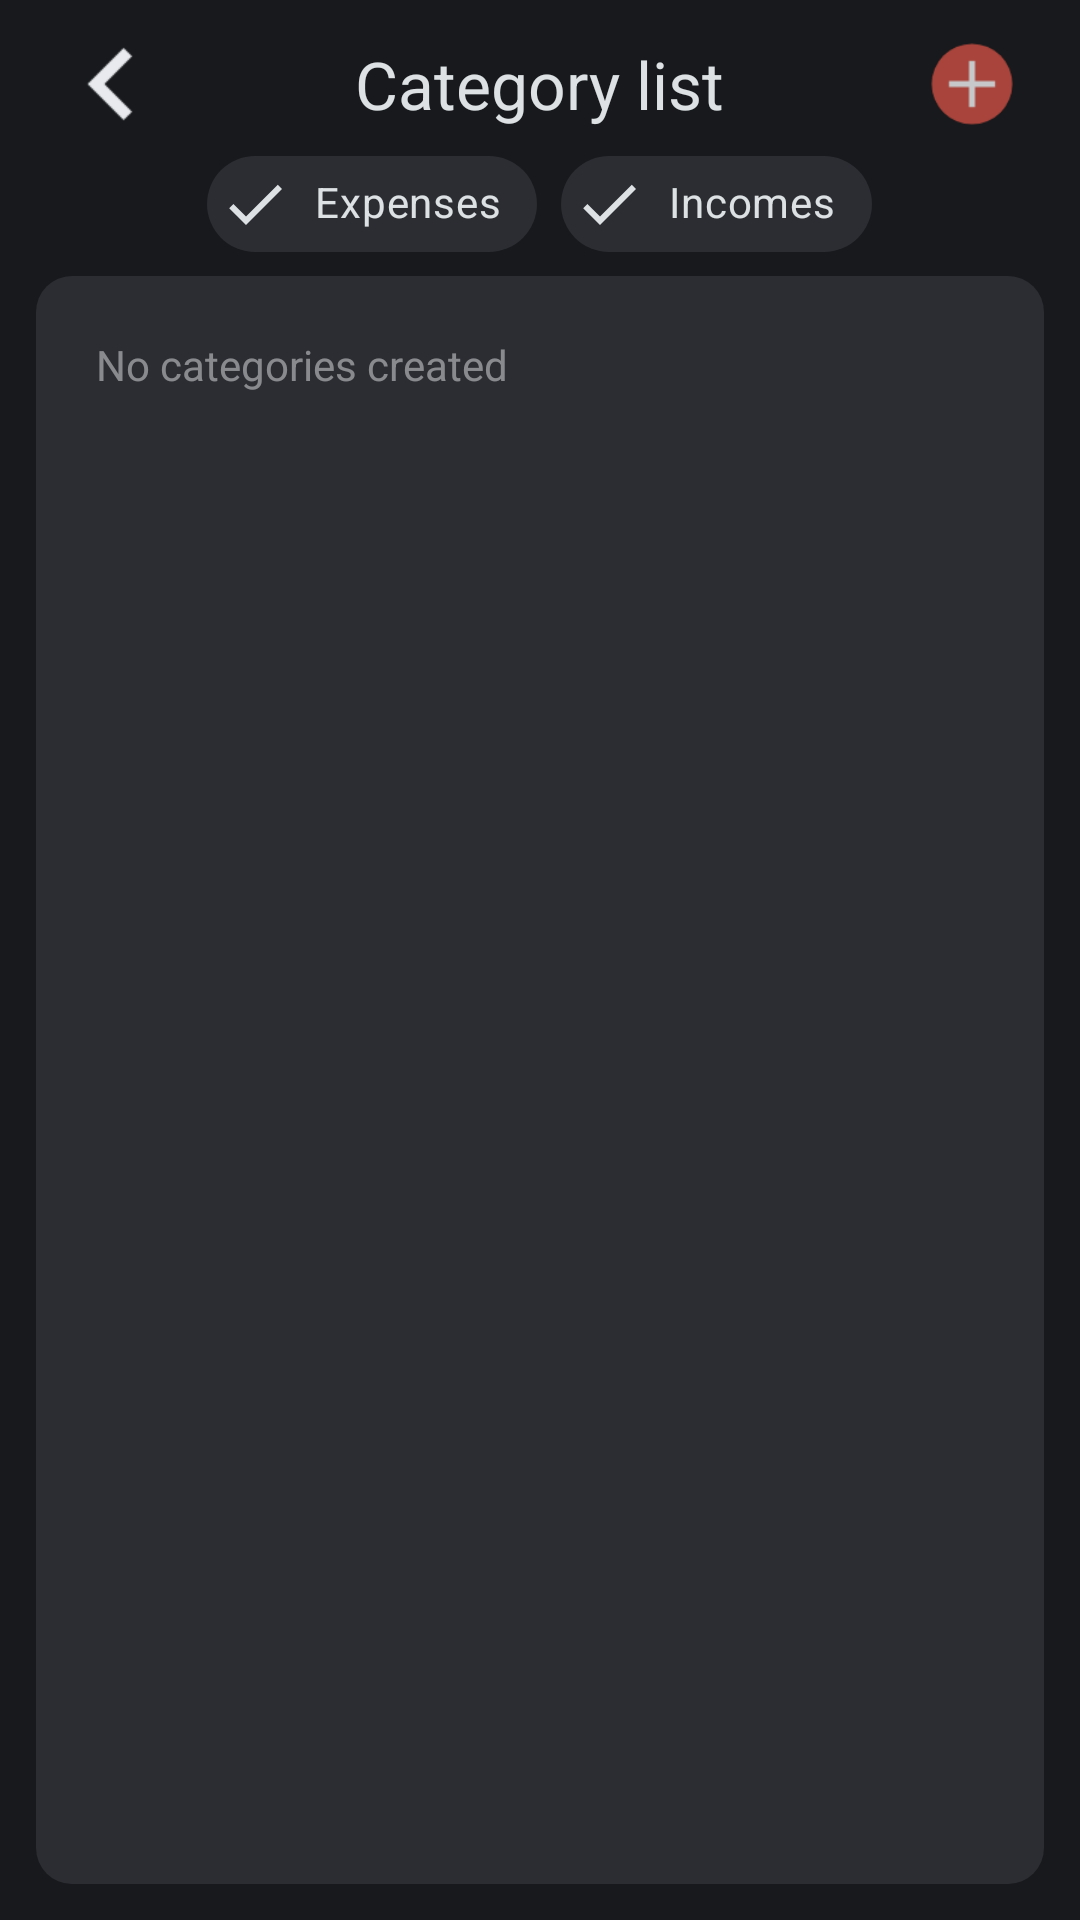

Android layout source for this screen:
<!-- AndroidManifest.xml: application theme Theme.FinanceApp -->
<!-- res/layout/fragment_all_categories_list.xml -->
<?xml version="1.0" encoding="utf-8"?>
<FrameLayout xmlns:android="http://schemas.android.com/apk/res/android"
    xmlns:tools="http://schemas.android.com/tools"
    android:layout_width="match_parent"
    android:layout_height="match_parent"
    xmlns:app="http://schemas.android.com/apk/res-auto"
    tools:context=".ui.fragments.allList.AllCategoriesList">

    <LinearLayout
        android:layout_width="match_parent"
        android:layout_height="match_parent"
        android:orientation="vertical"
        tools:ignore="UselessParent">

    <FrameLayout
        style="@style/HeaderLayout"
        android:paddingHorizontal="20dp"
        android:paddingTop="12dp">
        <ImageView
            style="@style/ButtonBack"
            android:id="@+id/backButton"/>

        <TextView
            style="@style/CenterTitle"
            android:id="@+id/title"
            android:text="@string/list_category" />
        <ImageView
            style="@style/ButtonAdd"
            android:id="@+id/addCategoryBtn" />
    </FrameLayout>

        <com.google.android.material.chip.ChipGroup
            android:id="@+id/chipGroup"
            android:layout_width="wrap_content"
            android:layout_height="wrap_content"
            app:chipSpacing="12dp"
            app:selectionRequired="true"
            android:layout_gravity="center">

            <com.google.android.material.chip.Chip
                android:id="@+id/admission"
                android:layout_width="wrap_content"
                android:layout_height="wrap_content"
                android:layout_weight="1"
                android:text="@string/expenseOp"
                app:chipBackgroundColor="@color/Grey"
                app:checkedIconTint="@color/White"
                app:rippleColor="@color/Primary"
                android:textColor="@color/White"
                android:checked="true"
                style="@style/Widget.MaterialComponents.Chip.Filter"/>

            <com.google.android.material.chip.Chip
                android:id="@+id/expense"
                android:layout_width="wrap_content"
                android:layout_height="wrap_content"
                android:text="@string/admissionOp"
                android:textColor="@color/White"
                app:checkedIconTint="@color/White"
                app:rippleColor="@color/Primary"
                app:chipBackgroundColor="@color/Grey"
                android:checked="true"
                style="@style/Widget.MaterialComponents.Chip.Filter"/>
        </com.google.android.material.chip.ChipGroup>

        <LinearLayout
            style="@style/RoundedGreyLayoutNoTopMargin">
            <TextView
                style="@style/Explanation"
                android:id="@+id/emptyText"
                android:layout_width="match_parent"
                android:layout_height="wrap_content"
                android:text="@string/category_not_created" />

            <androidx.recyclerview.widget.RecyclerView
                android:padding="20dp"
                android:id="@+id/dataList"
                android:layout_width="match_parent"
                android:layout_height="match_parent" />
        </LinearLayout>
    </LinearLayout>

</FrameLayout>
<!-- resources referenced by this layout -->
<resources>
  <color name="Grey">#2B2D33</color>
  <color name="Primary">#90342B</color>
  <color name="White">#DDE1E3</color>
  <string name="admissionOp">Incomes</string>
  <string name="category_not_created">No categories created</string>
  <string name="expenseOp">Expenses</string>
  <string name="list_category">Category list</string>
  <style name="ButtonAdd">
          <item name="android:layout_width">32dp</item>
          <item name="android:layout_height">32dp</item>
          <item name="android:layout_gravity">center_vertical|end</item>
          <item name="android:src">@drawable/ic_button_add</item>
          <item name="android:scaleX">1.2</item>
          <item name="android:scaleY">1.2</item>
      </style>
  <style name="ButtonBack" parent="ButtonStart32x32">
          <item name="android:scaleX">1.5</item>
          <item name="android:scaleY">1.5</item>
          <item name="android:src">@drawable/ic_button_back</item>
          <item name="android:contentDescription">@string/back_btn</item>
      </style>
  <style name="CenterTitle" parent="TitleHuge">
          <item name="android:layout_width">wrap_content</item>
          <item name="android:layout_height">wrap_content</item>
          <item name="android:layout_gravity">center</item>
          <item name="android:gravity">center</item>
      </style>
  <style name="Explanation" parent="BodyMedium">
          <item name="android:lineSpacingExtra">4dp</item>
          <item name="android:textColor">@color/White60</item>
          <item name="android:paddingStart">20dp</item>
          <item name="android:paddingEnd">20dp</item>
          <item name="android:paddingTop">20dp</item>
          <item name="android:paddingBottom">20dp</item>
      </style>
  <style name="HeaderLayout">
          <item name="android:gravity">center</item>
          <item name="android:orientation">horizontal</item>
          <item name="android:layout_width">match_parent</item>
          <item name="android:layout_height">wrap_content</item>
      </style>
  <style name="RoundedGreyLayoutNoTopMargin" parent="RoundedGreyLayout">
          <item name="android:layout_marginTop">0dp</item>
      </style>
  <style name="ButtonStart32x32" parent="ButtonIcon32x32">
          <item name="android:layout_gravity">center_vertical</item>
      </style>
  <!-- drawable ic_button_back (drawable) -->
  <vector xmlns:android="http://schemas.android.com/apk/res/android"
      android:width="24dp"
      android:height="24dp"
      android:viewportWidth="24"
      android:viewportHeight="24">
    <path
        android:pathData="M11.4,12L16,16.6L14.6,18L8.6,12L14.6,6L16,7.4L11.4,12Z"
        android:fillColor="#E8EAED"/>
  </vector>
  <string name="back_btn">Go back</string>
  <style name="TitleHuge" parent="Theme.MaterialComponents.DayNight.NoActionBar">
          <item name="android:textSize">22sp</item>
      </style>
  <style name="BodyMedium" parent="Theme.MaterialComponents.DayNight.NoActionBar">
          <item name="android:textSize">14sp</item>
      </style>
  <color name="White60">#99C6C8CA</color>
  <color name="BG">#17191C</color>
  <style name="ButtonIcon32x32">
          <item name="android:layout_width">32dp</item>
          <item name="android:layout_height">32dp</item>
      </style>
  <!-- drawable rounded_shape (drawable) -->
  <?xml version="1.0" encoding="utf-8"?>
  <selector xmlns:android="http://schemas.android.com/apk/res/android">
      <item>
          <shape>
              <corners
                  android:radius="12dp" />
              <solid android:color="@color/Grey"/>
          </shape>
      </item>
  </selector>
  <color name="transparent">@android:color/transparent</color>
</resources>
